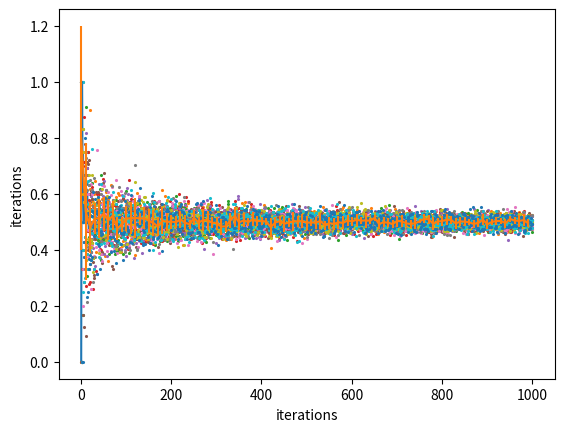

Generate this figure with matplotlib:
import numpy as np
import matplotlib.pyplot as plt



### Exercise 1a
p = 0.5
n = 1000
# Using the binomial function with 1 as first parameter to sample from binomial distribution
Bernoulli_samples = np.random.binomial(1,p,n)
cum_sum = np.zeros((n,1))
avg = np.zeros((n,1))

for k in range(n-1):
    cum_sum[k+1] = cum_sum[k] + Bernoulli_samples[k+1]
    avg[k+1] = cum_sum[k+1]/(k+1)

plt.plot(np.linspace(1,n,n),avg)
plt.xlabel("iterations")
plt.ylabel('average')
plt.show()

### Exercise 1b
n = 1000
m = 10
avg = np.zeros((n,m))
for k in range(n):
    for l in range(m):
        Bernoulli_samples = np.random.binomial(1,p,k+1)
        avg[k,l] = np.mean(Bernoulli_samples)

plt.plot(np.linspace(1,n,n),avg,'.',markersize=2.5)
plt.ylabel('iterations')
plt.show()
#Plotting only every 10th value, so the plot is more readable
plt.errorbar(np.linspace(1,n,n)[0:n:10],np.mean(avg,1)[0:n:10],np.std(avg,1)[0:n:10])
plt.ylabel("iterations")
plt.show()
